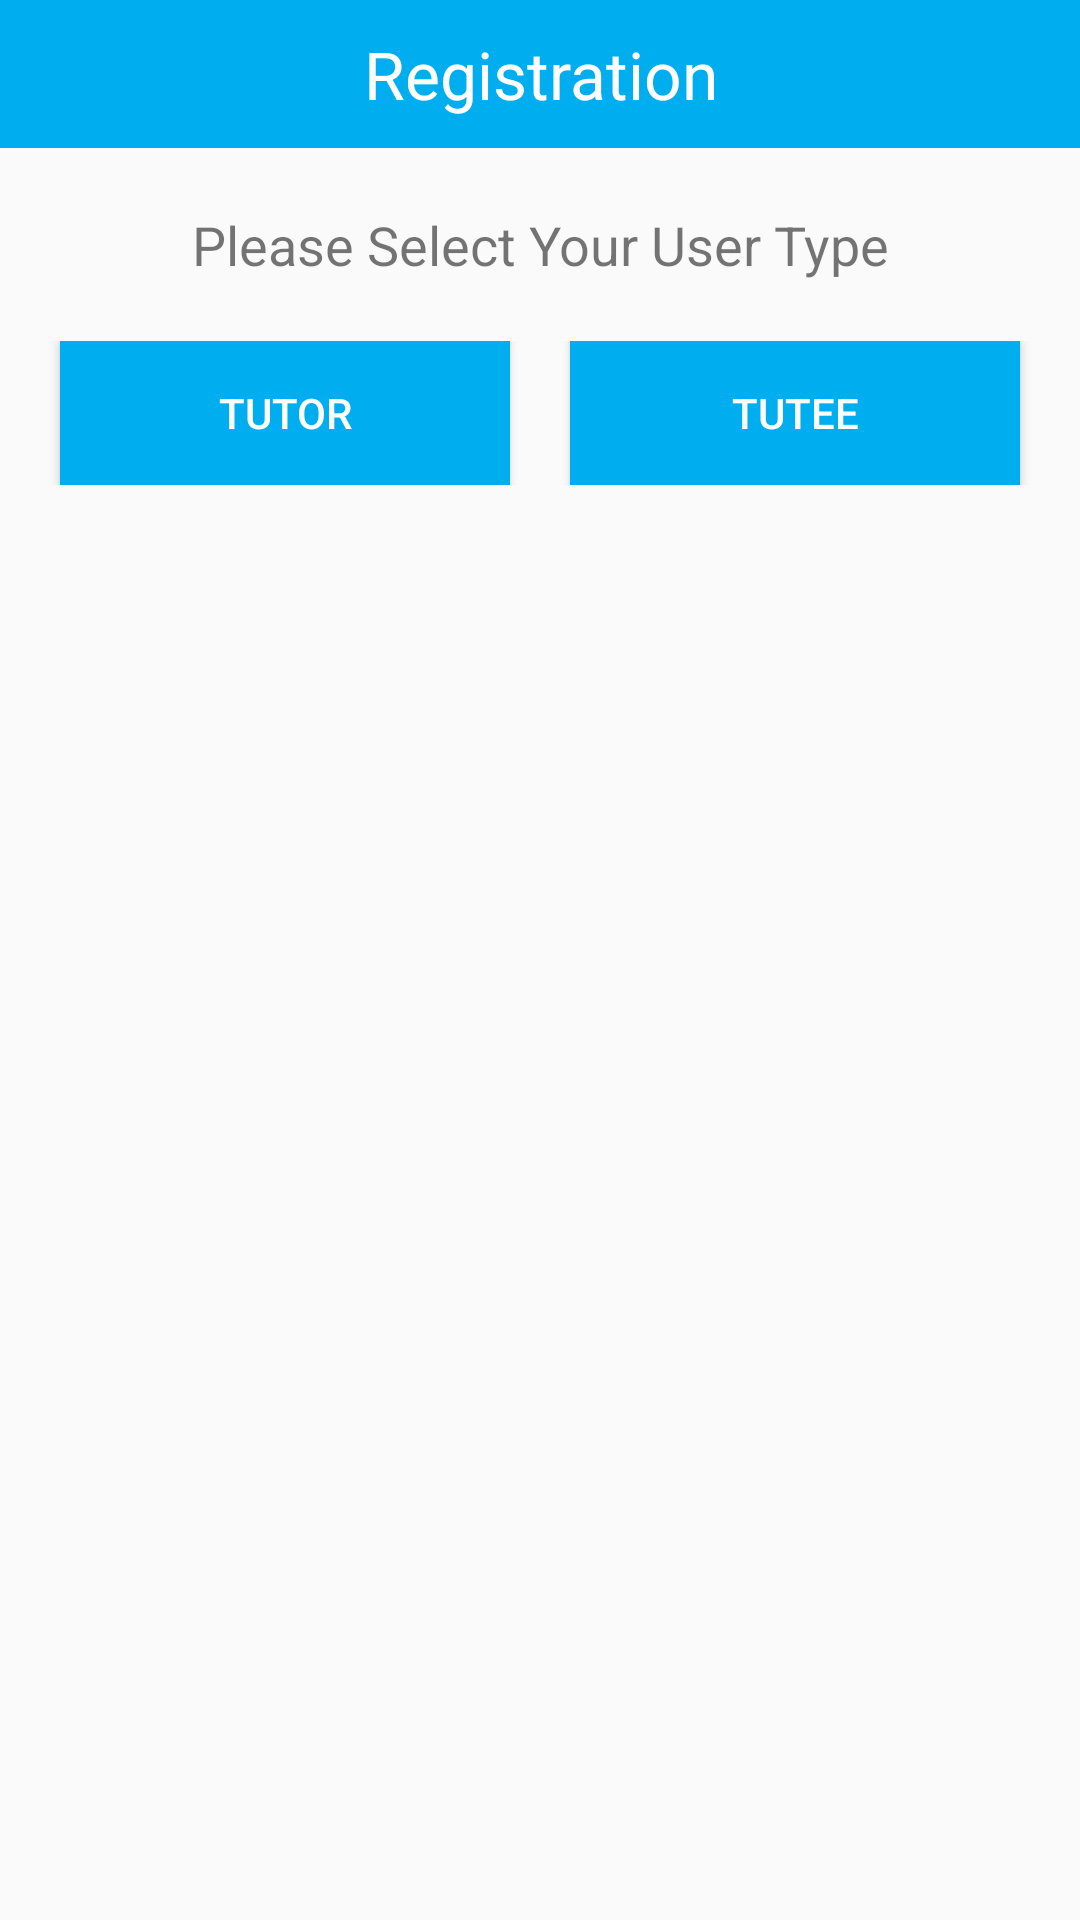

Android layout source for this screen:
<!-- AndroidManifest.xml: application theme AppTheme -->
<!-- res/layout/custom_register_dialog.xml -->
<?xml version="1.0" encoding="utf-8"?>
<LinearLayout xmlns:android="http://schemas.android.com/apk/res/android"
    android:layout_width="match_parent"
    android:layout_height="wrap_content"
    android:orientation="vertical">

    <LinearLayout
        android:layout_width="match_parent"
        android:layout_height="wrap_content"
        android:layout_gravity="center"
        android:gravity="center"
        android:orientation="vertical">

        <TextView
            android:id="@+id/text_view_dialog_title"
            android:layout_width="match_parent"
            android:layout_height="wrap_content"
            android:gravity="center"
            android:background="@color/tealBlue"
            android:textColor="@android:color/white"
            android:padding="10dp"
            android:text="@string/registration"
            android:textAppearance="@android:style/TextAppearance.Large" />

        <TextView
            android:id="@+id/text_view_dialog_message"
            android:layout_width="match_parent"
            android:layout_height="wrap_content"
            android:layout_margin="20dp"
            android:layout_marginBottom="10dp"
            android:layout_marginTop="10dp"
            android:gravity="center"
            android:textSize="18sp"
            android:text="@string/please_select_your_user_type"/>

    </LinearLayout>

    <LinearLayout
        android:layout_width="match_parent"
        android:layout_height="wrap_content"
        android:layout_marginBottom="10dp"
        android:gravity="center_horizontal"
        android:orientation="horizontal"
        android:weightSum="4">

        <Button
            android:id="@+id/button_dialog_tutor"
            android:layout_width="match_parent"
            android:layout_height="wrap_content"
            android:layout_marginStart="20dp"
            android:layout_marginEnd="10dp"
            android:layout_weight="2"
            android:paddingLeft="10dp"
            android:paddingRight="10dp"
            android:text="@string/tutor"
            android:background="@color/tealBlue"
            android:textColor="@android:color/white"
            />

        <Button
            android:id="@+id/button_dialog_tutee"
            android:layout_width="match_parent"
            android:layout_height="wrap_content"
            android:layout_marginStart="10dp"
            android:layout_marginEnd="20dp"
            android:layout_weight="2"
            android:paddingLeft="10dp"
            android:paddingRight="10dp"
            android:text="@string/tutee"
            android:textColor="@android:color/white"
            android:background="@color/tealBlue" />

    </LinearLayout>

</LinearLayout>
<!-- resources referenced by this layout -->
<resources>
  <color name="tealBlue">#00ADEF</color>
  <string name="please_select_your_user_type">Please Select Your User Type</string>
  <string name="registration">Registration</string>
  <string name="tutee">Tutee</string>
  <string name="tutor">Tutor</string>
  <style name="AppTheme" parent="Theme.AppCompat.Light.DarkActionBar">
          
          <item name="colorPrimary">@color/colorPrimary</item>
          <item name="colorPrimaryDark">@color/colorPrimaryDark</item>
          <item name="colorAccent">@color/colorAccent</item>
      </style>
  <color name="colorPrimary">#00adef</color>
  <color name="colorPrimaryDark">#007ebc</color>
  <color name="colorAccent">#FF4081</color>
</resources>
